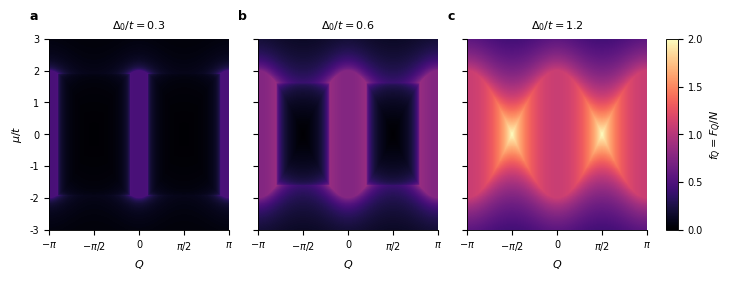
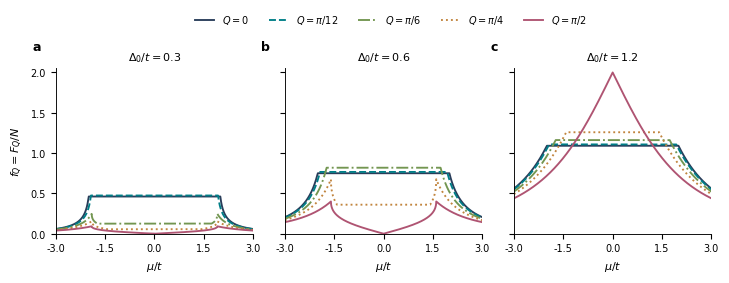
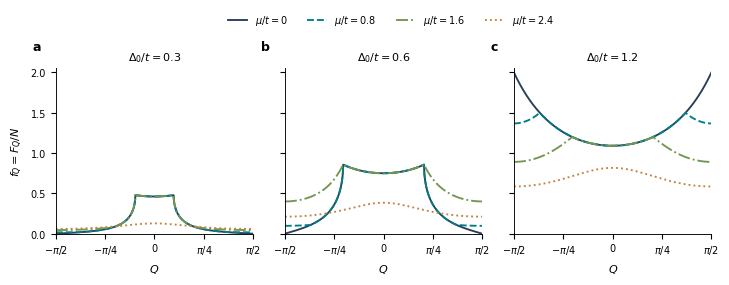

Reproduce these figures in Python, in order.
from pathlib import Path
from functools import lru_cache
import csv
import json
import os
import tempfile

os.environ.setdefault("MPLCONFIGDIR", str(Path(tempfile.gettempdir()) / "kitaev_qfi_mpl"))
import numpy as np
from numpy.polynomial.legendre import leggauss
from scipy.integrate import quad
import matplotlib
matplotlib.use("Agg")
import matplotlib.pyplot as plt

DELTAS = (0.3, 0.6, 1.2)
OUT = Path(r"D:\软件\PyCharm warehouse\python-working\kiteav_supercurrent\assets\kiteav_QFI")
OUT.mkdir(parents=True, exist_ok=True)


@lru_cache(maxsize=None)
def gauss_rule(order):
    return leggauss(order)


def full_support(q, mu_over_t, delta_over_t):
    """Exact integral when every nonzero-energy momentum pair contributes."""
    q, r = np.broadcast_arrays(np.asarray(q, float), np.asarray(mu_over_t, float))
    a, m, d = np.abs(np.cos(q)), np.abs(r) / 2, float(delta_over_t)
    if d <= 0 or not np.isfinite(d):
        raise ValueError("Require finite Delta_0/t > 0.")
    plateau = m <= a
    # Evaluate the outside expression only in its domain.
    s = np.sqrt(np.maximum(m*m + d*d - a*a, np.finfo(float).tiny))
    denominator = s * (s + m)
    outside = np.divide(2*d*d, denominator, out=np.zeros_like(s), where=~plateau)
    return np.where(plateau, 2*d/(a+d), outside)


def qfi_density(q, mu_over_t, delta_over_t, order=128):
    """Bulk f_Q; exact full-support part and split Gaussian quadrature otherwise.

    E_+=h0+R, E_-=h0-R. Only R>|h0| contributes.
    With x=cos(k), the excluded interval has roots of
    (1-d^2)x^2-r*cos(Q)*x+r^2/4+d^2-sin(Q)^2=0.
    Isolated equality points follow the full-support limiting convention.
    """
    q, r = np.broadcast_arrays(np.asarray(q, float), np.asarray(mu_over_t, float))
    shape = q.shape
    q, r = q.ravel(), r.ravel()
    d = float(delta_over_t)
    result = np.asarray(full_support(q, r, d)).copy()
    tol = 1e-13
    if d < 1:
        active = (np.abs(np.sin(q)) > d + tol) & (np.abs(r) < 2*np.sqrt(1-d*d)-tol)
        indices = np.flatnonzero(active)
        nodes, weights = gauss_rule(order)
        for start in range(0, len(indices), 2048):
            ii = indices[start:start+2048]
            cq, sq, rr = np.cos(q[ii]), np.sin(q[ii]), r[ii]
            disc = np.maximum((sq*sq-d*d)*(4*(1-d*d)-rr*rr), 0)
            root = np.sqrt(disc)
            xminus = np.clip((rr*cq-root)/(2*(1-d*d)), -1, 1)
            xplus = np.clip((rr*cq+root)/(2*(1-d*d)), -1, 1)
            for x in (xminus, xplus):
                x[np.abs(x-1) < 1e-14] = 1
                x[np.abs(x+1) < 1e-14] = -1
            k1, k2 = np.arccos(xplus), np.arccos(xminus)
            integrals = np.zeros(len(ii))
            # Integrate only [0,k1] and [k2,pi]; no discontinuous step is sampled.
            for lo, hi in ((np.zeros_like(k1), k1), (k2, np.full_like(k2, np.pi))):
                half = (hi-lo)/2
                k = (lo+hi)[:, None]/2 + half[:, None]*nodes
                numerator = (d*np.sin(k))**2
                denominator = (cq[:, None]*np.cos(k)-rr[:, None]/2)**2 + numerator
                g = np.divide(numerator, denominator, out=np.zeros_like(numerator), where=denominator>0)
                integrals += half*(g @ weights)
            result[ii] = 2*integrals/np.pi
    # This exceptional point has an extensive zero-energy degeneracy.
    if abs(d-1) < tol:
        exceptional = (np.abs(r)<tol) & (np.abs(np.cos(q))<tol)
        result[exceptional] = np.nan
    return result.reshape(shape)


def reference_integral(q, r, d):
    """Independent adaptive integral, with zero-energy roots as breakpoints."""
    c, s = np.cos(q), np.sin(q)
    coefficients = [1-d*d, -r*c, r*r/4+d*d-s*s]
    if abs(coefficients[0]) < 1e-13:
        roots = [] if abs(coefficients[1]) < 1e-13 else [-coefficients[2]/coefficients[1]]
    else:
        roots = np.roots(coefficients)
    cuts = [0.0, np.pi]
    for x in roots:
        if abs(np.imag(x)) < 1e-10 and -1 < np.real(x) < 1:
            cuts.append(float(np.arccos(np.real(x))))
    cuts = sorted(cuts)
    def integrand(k):
        numerator = (d*np.sin(k))**2
        xi = c*np.cos(k)-r/2
        radius2 = xi*xi+numerator
        return numerator/radius2 if radius2 > s*s*np.sin(k)**2 and radius2>0 else 0.0
    return 2/np.pi*sum(quad(integrand, lo, hi, epsabs=2e-11, epsrel=2e-11)[0]
                       for lo, hi in zip(cuts[:-1], cuts[1:]))


def verify():
    rng = np.random.default_rng(20261026)
    checks = []
    for d in DELTAS:
        for q, r in zip(rng.uniform(-np.pi,np.pi,32), rng.uniform(-3,3,32)):
            value = float(qfi_density(q,r,d))
            reference = reference_integral(q,r,d)
            checks.append(abs(value-reference))
    assert max(checks) < 2e-8, max(checks)
    q = rng.uniform(-np.pi,np.pi,300)
    r = rng.uniform(-3,3,300)
    symmetry = 0.0
    for d in DELTAS:
        f = qfi_density(q,r,d)
        assert np.all((f >= -1e-12) & (f <= 2+1e-12))
        symmetry = max(symmetry, float(np.max(np.abs(f-qfi_density(-q,r,d)))),
                       float(np.max(np.abs(f-qfi_density(q,-r,d)))),
                       float(np.max(np.abs(f-qfi_density(q+np.pi,r,d)))))
        assert abs(float(qfi_density(0,0,d))-2*d/(1+d)) < 1e-12
    assert symmetry < 1e-10
    assert abs(float(qfi_density(np.pi/2,0,0.3))) < 1e-12
    assert abs(float(qfi_density(np.pi/2,0,0.6))) < 1e-12
    assert abs(float(qfi_density(np.pi/2,0,1.2))-2) < 1e-12
    # Convergence of the split quadrature near phase boundaries.
    convergence = 0.0
    for d in (0.3,0.6):
        q = np.linspace(np.arcsin(d)+1e-6,np.pi/2-1e-6,81)
        r = np.linspace(0,2*np.sqrt(1-d*d)-1e-6,79)
        qq,rr = np.meshgrid(q,r)
        convergence = max(convergence,float(np.max(np.abs(qfi_density(qq,rr,d,128)-qfi_density(qq,rr,d,256)))))
    assert convergence < 2e-7, convergence
    report = {"adaptive_reference_checks":len(checks),"max_absolute_error":max(checks),
              "max_symmetry_error":symmetry,"quadrature_128_vs_256_max_error":convergence,
              "definition":"F_Q=4 Var(N_f), density=F_Q/N, pure ground state",
              "boundary":"thermodynamic bulk; finite OBC independently checked",
              "delta_over_t":list(DELTAS)}
    (OUT/"verification.json").write_text(json.dumps(report,indent=2),encoding="utf-8")
    return report


def style():
    plt.rcParams.update({"font.family":"sans-serif","font.sans-serif":["Arial","DejaVu Sans"],
        "font.size":7,"axes.labelsize":8,"axes.titlesize":8,"axes.linewidth":0.65,
        "axes.spines.top":False,"axes.spines.right":False,"xtick.direction":"out",
        "ytick.direction":"out","legend.frameon":False,"legend.fontsize":7,
        "svg.fonttype":"none","pdf.fonttype":42,"lines.linewidth":1.35,
        "savefig.facecolor":"white"})


def save(fig, name):
    fig.savefig(OUT/(name+".png"),dpi=300)
    fig.savefig(OUT/(name+".svg"))
    fig.savefig(OUT/(name+".pdf"))
    plt.close(fig)


def q_ticks(ax, full=False):
    if full:
        ax.set_xticks(np.linspace(-np.pi,np.pi,5),[r"$-\pi$",r"$-\pi/2$","0",r"$\pi/2$",r"$\pi$"])
    else:
        ax.set_xticks(np.linspace(-np.pi/2,np.pi/2,5),[r"$-\pi/2$",r"$-\pi/4$","0",r"$\pi/4$",r"$\pi/2$"])
    ax.set_xlabel(r"$Q$")


def make_figures():
    style()
    q = np.linspace(-np.pi,np.pi,721)
    r = np.linspace(-3,3,601)
    qq,rr = np.meshgrid(q,r)
    grids = np.stack([qfi_density(qq,rr,d) for d in DELTAS])
    np.savez_compressed(OUT/"qfi_density_grid.npz",Q=q,mu_over_t=r,delta_over_t=DELTAS,f_Q=grids)
    for d,grid in zip(DELTAS,grids):
        np.savetxt(OUT/f"qfi_grid_delta_{d:.1f}.csv",np.column_stack((r,grid)),delimiter=",",
                   header="mu_over_t,"+",".join(f"Q={v:.12g}" for v in q),comments="",fmt="%.10g")
    fig,axes = plt.subplots(1,3,figsize=(7.205,2.85),sharex=True,sharey=True)
    fig.subplots_adjust(left=.065,right=.895,bottom=.19,top=.86,wspace=.16)
    for i,(ax,d,grid) in enumerate(zip(axes,DELTAS,grids)):
        im=ax.pcolormesh(q,r,grid,cmap="magma",vmin=0,vmax=2,shading="auto",rasterized=True)
        ax.set_title(rf"$\Delta_0/t={d}$",pad=7)
        ax.text(-.11,1.10,"abc"[i],transform=ax.transAxes,weight="bold",fontsize=9)
        q_ticks(ax,full=True)
        ax.set_yticks([-3,-2,-1,0,1,2,3])
        ax.set_xlim(-np.pi,np.pi)
        ax.set_ylim(-3,3)
    axes[0].set_ylabel(r"$\mu/t$")
    cax=fig.add_axes([.922,.19,.016,.67])
    fig.colorbar(im,cax=cax,label=r"$f_Q=F_Q/N$",ticks=[0,.5,1,1.5,2])
    save(fig,"qfi_density_map")

    colors=["#293D5A","#007E87","#739651","#C1843D","#AF5472"]
    styles=["-","--","-.",":","-"]
    qcuts=[0,np.pi/12,np.pi/6,np.pi/4,np.pi/2]
    labels=["0",r"\pi/12",r"\pi/6",r"\pi/4",r"\pi/2"]
    rline=np.linspace(-3,3,1801)
    rows=[]
    fig,axes=plt.subplots(1,3,figsize=(7.205,2.85),sharex=True,sharey=True)
    fig.subplots_adjust(left=.075,right=.985,bottom=.20,top=.78,wspace=.16)
    for i,(ax,d) in enumerate(zip(axes,DELTAS)):
        for j,(qc,label) in enumerate(zip(qcuts,labels)):
            values=qfi_density(qc,rline,d)
            ax.plot(rline,values,color=colors[j],linestyle=styles[j],label=rf"$Q={label}$")
            rows.extend((d,qc,float(r0),float(f)) for r0,f in zip(rline,values))
        ax.set(xlabel=r"$\mu/t$",xlim=(-3,3),ylim=(0,2.05),title=rf"$\Delta_0/t={d}$")
        ax.set_xticks([-3,-1.5,0,1.5,3])
        ax.set_yticks([0,.5,1,1.5,2])
        ax.text(-.12,1.11,"abc"[i],transform=ax.transAxes,weight="bold",fontsize=9)
    axes[0].set_ylabel(r"$f_Q=F_Q/N$")
    fig.legend(*axes[0].get_legend_handles_labels(),loc="upper center",bbox_to_anchor=(.54,1.005),ncol=5)
    save(fig,"qfi_vs_mu")
    with (OUT/"qfi_vs_mu.csv").open("w",newline="",encoding="utf-8") as file:
        writer=csv.writer(file); writer.writerow(["delta_over_t","Q","mu_over_t","f_Q"]); writer.writerows(rows)

    rcuts=[0,0.8,1.6,2.4]
    qline=np.linspace(-np.pi/2,np.pi/2,1801)
    rows=[]
    fig,axes=plt.subplots(1,3,figsize=(7.205,2.85),sharex=True,sharey=True)
    fig.subplots_adjust(left=.075,right=.985,bottom=.20,top=.78,wspace=.16)
    for i,(ax,d) in enumerate(zip(axes,DELTAS)):
        for j,rc in enumerate(rcuts):
            values=qfi_density(qline,rc,d)
            ax.plot(qline,values,color=colors[j],linestyle=styles[j],label=rf"$\mu/t={rc:g}$")
            rows.extend((d,rc,float(q0),float(f)) for q0,f in zip(qline,values))
        q_ticks(ax)
        ax.set(xlim=(-np.pi/2,np.pi/2),ylim=(0,2.05),title=rf"$\Delta_0/t={d}$")
        ax.set_yticks([0,.5,1,1.5,2])
        ax.text(-.12,1.11,"abc"[i],transform=ax.transAxes,weight="bold",fontsize=9)
    axes[0].set_ylabel(r"$f_Q=F_Q/N$")
    fig.legend(*axes[0].get_legend_handles_labels(),loc="upper center",bbox_to_anchor=(.54,1.005),ncol=4)
    save(fig,"qfi_vs_Q")
    with (OUT/"qfi_vs_Q.csv").open("w",newline="",encoding="utf-8") as file:
        writer=csv.writer(file); writer.writerow(["delta_over_t","mu_over_t","Q","f_Q"]); writer.writerows(rows)


if __name__=="__main__":
    print(json.dumps(verify(),indent=2))
    make_figures()
    print("Saved all QFI figures, grids, and line-cut data.")
